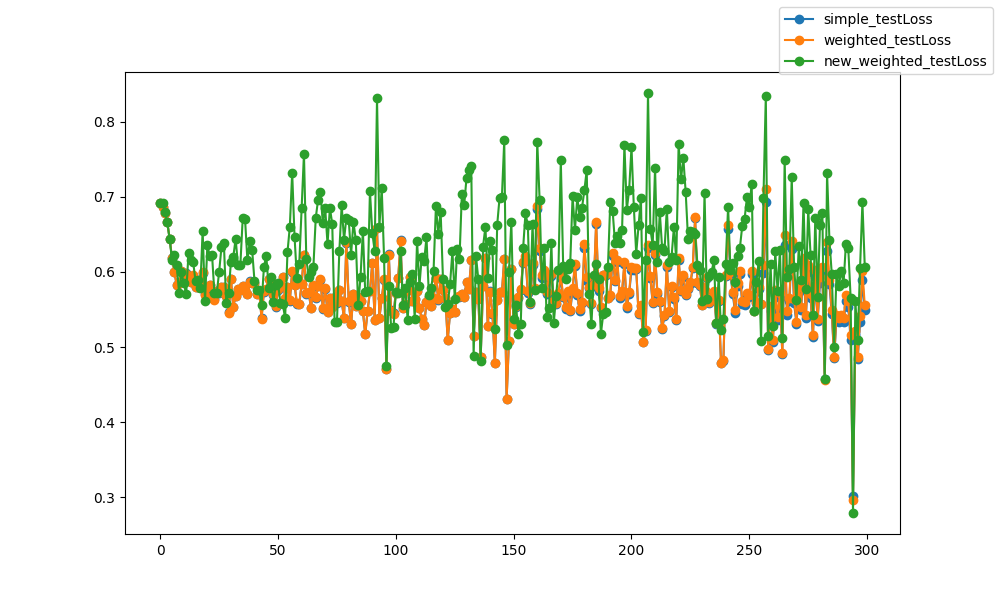

The table this chart was drawn from, first rows:
epoch, epoch, simple_testLoss, weighted_testLoss, new_weighted_testLoss
0, 0, 0.6921, 0.6921, 0.6923
1, 1, 0.6871, 0.6872, 0.6918
2, 2, 0.679, 0.679, 0.6799
3, 3, 0.6659, 0.666, 0.6661
4, 4, 0.6443, 0.6443, 0.6437
5, 5, 0.6189, 0.619, 0.6166
6, 6, 0.6002, 0.6002, 0.6228
7, 7, 0.582, 0.5825, 0.6087
8, 8, 0.5863, 0.5855, 0.5722
9, 9, 0.601, 0.6007, 0.5993
10, 10, 0.5986, 0.599, 0.5854
11, 11, 0.5981, 0.5977, 0.5701
12, 12, 0.5892, 0.5894, 0.625
13, 13, 0.5868, 0.5869, 0.6163
14, 14, 0.595, 0.5955, 0.6127
15, 15, 0.5797, 0.5794, 0.5875
16, 16, 0.5794, 0.5799, 0.5894
17, 17, 0.5863, 0.5865, 0.5787
18, 18, 0.5987, 0.6, 0.655
19, 19, 0.5702, 0.5696, 0.5607
20, 20, 0.5788, 0.5794, 0.6355
21, 21, 0.5824, 0.5833, 0.6218
22, 22, 0.5656, 0.5655, 0.6223
23, 23, 0.5634, 0.5633, 0.5715
24, 24, 0.5745, 0.5748, 0.572
25, 25, 0.5725, 0.5727, 0.6001
26, 26, 0.5797, 0.58, 0.6333
27, 27, 0.5795, 0.5802, 0.6392
28, 28, 0.5684, 0.5687, 0.5592
29, 29, 0.5461, 0.5458, 0.5716
30, 30, 0.5904, 0.5902, 0.6133
31, 31, 0.5536, 0.5538, 0.6199
32, 32, 0.5679, 0.5684, 0.6441
33, 33, 0.5774, 0.5772, 0.6091
34, 34, 0.5759, 0.5762, 0.6087
35, 35, 0.5808, 0.5818, 0.6713
36, 36, 0.5762, 0.5763, 0.6701
37, 37, 0.5706, 0.5711, 0.6154
38, 38, 0.5874, 0.5872, 0.6407
39, 39, 0.5848, 0.5852, 0.6297
40, 40, 0.5857, 0.5857, 0.588
41, 41, 0.5706, 0.5705, 0.5755
42, 42, 0.5748, 0.5747, 0.5764
43, 43, 0.5384, 0.5377, 0.5561
44, 44, 0.5736, 0.575, 0.6061
45, 45, 0.5764, 0.5778, 0.6217
46, 46, 0.5903, 0.5909, 0.5793
47, 47, 0.5823, 0.5832, 0.5933
48, 48, 0.5699, 0.5703, 0.5596
49, 49, 0.5533, 0.5546, 0.5824
50, 50, 0.5765, 0.5772, 0.5852
51, 51, 0.5842, 0.5847, 0.5581
52, 52, 0.5928, 0.5928, 0.5577
53, 53, 0.5644, 0.5649, 0.5382
54, 54, 0.5801, 0.5805, 0.6261
55, 55, 0.5615, 0.5624, 0.6605
56, 56, 0.6001, 0.6015, 0.7322
57, 57, 0.5826, 0.5832, 0.647
58, 58, 0.5579, 0.5586, 0.5921
59, 59, 0.5567, 0.5573, 0.6107
... 240 more rows
